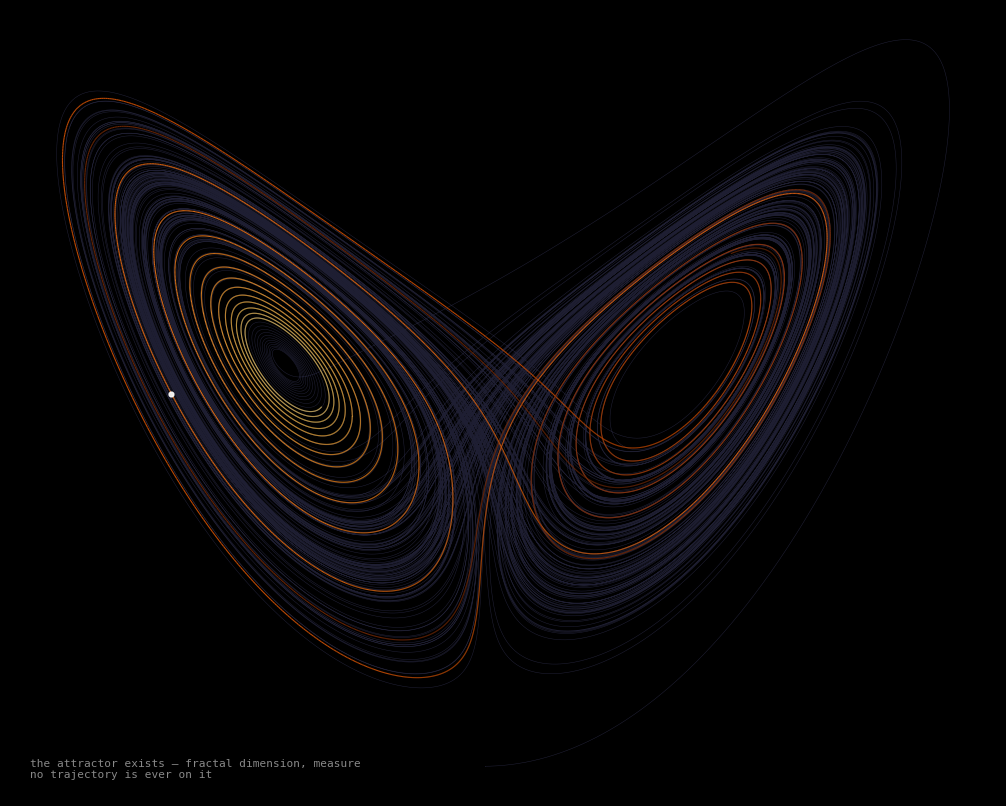

Reproduce this figure in Python. (Note: this script raises an exception after producing the figure.)
"""
Lorenz attractor: structurally unoccupiable.

Two layers:
1. The attractor itself — dim, grey-white, the limit set traced by a very long trajectory
2. A short trajectory segment — bright, colored — showing the orbit near but never on it

The gap between the two is the point: the structure is real, the dynamics forbid landing.
"""
import numpy as np
import matplotlib.pyplot as plt
import matplotlib.collections as mc
from matplotlib.colors import Normalize
from matplotlib.cm import ScalarMappable

# Lorenz parameters
sigma, rho, beta = 10.0, 28.0, 8/3

def lorenz_step(x, y, z, dt=0.001):
    dx = sigma * (y - x)
    dy = x * (rho - z) - y
    dz = x * y - beta * z
    return x + dx*dt, y + dy*dt, z + dz*dt

def integrate(x0, y0, z0, n_steps, dt=0.001):
    xs, ys, zs = [x0], [y0], [z0]
    x, y, z = x0, y0, z0
    for _ in range(n_steps):
        x, y, z = lorenz_step(x, y, z, dt)
        xs.append(x); ys.append(y); zs.append(z)
    return np.array(xs), np.array(ys), np.array(zs)

# Long trajectory for the attractor structure (ghosted)
xa, ya, za = integrate(0.1, 0.0, 0.0, 200_000)

# Short trajectory segment showing the orbit (bright)
# Start slightly off the attractor
xo, yo, zo = integrate(1.0, 1.0, 1.0, 20_000)
# Use the latter portion (after transient)
skip = 5000
xo, yo, zo = xo[skip:], yo[skip:], zo[skip:]

fig, ax = plt.subplots(figsize=(10, 8), facecolor='black')
ax.set_facecolor('black')

# Draw the attractor structure — faint, ghosted
ax.plot(xa[::4], za[::4], color='#1a1a2e', linewidth=0.2, alpha=0.15, rasterized=True)
ax.plot(xa[::2], za[::2], color='#2d2d4e', linewidth=0.3, alpha=0.25, rasterized=True)
ax.plot(xa, za, color='#3a3a5c', linewidth=0.4, alpha=0.4, rasterized=True)

# Draw the orbit — bright segment, colored by time
n = len(xo)
# Color: orbit colored by progression through time, copper/amber tones
points = np.array([xo, zo]).T.reshape(-1, 1, 2)
segs = np.concatenate([points[:-1], points[1:]], axis=1)
t = np.linspace(0, 1, len(segs))
# Map time to color: deep amber → bright white-gold
colors = plt.cm.YlOrBr(0.3 + 0.7 * t)
lc = mc.LineCollection(segs, colors=colors, linewidth=0.8, alpha=0.9, rasterized=True)
ax.add_collection(lc)

# Mark a specific moment on the orbit — a single point, showing "here, now, not on the structure"
mid = len(xo) // 2
ax.scatter([xo[mid]], [zo[mid]], color='white', s=12, zorder=10, alpha=0.9)

ax.set_xlim(xa.min() - 2, xa.max() + 2)
ax.set_ylim(za.min() - 2, za.max() + 2)
ax.axis('off')

# Minimal label
ax.text(0.02, 0.02,
    "the attractor exists — fractal dimension, measure\nno trajectory is ever on it",
    transform=ax.transAxes,
    color='#888888', fontsize=8, fontfamily='monospace',
    va='bottom')

plt.tight_layout(pad=0.5)
outpath = "./assets/lorenz-unoccupiable-2026-05-20.png"
plt.savefig(outpath, dpi=180, bbox_inches='tight', facecolor='black')
print(f"saved: {outpath}")
plt.close()
